Labelled photos from "data", an image-classification folder in AdamGinna/TrashRec_dataset. The possible labels are: cardboard, glass, metal, paper, plastic, trash.

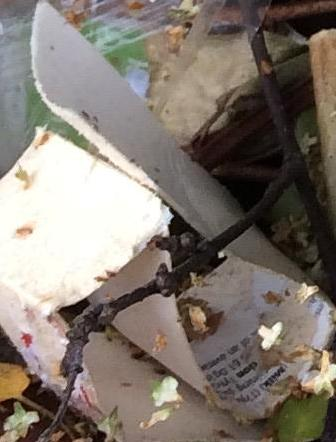
Label: paper

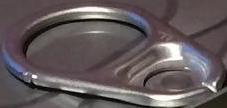
Label: metal

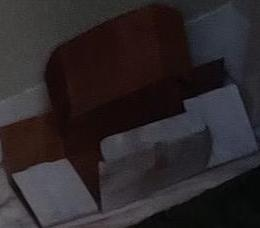
Label: cardboard

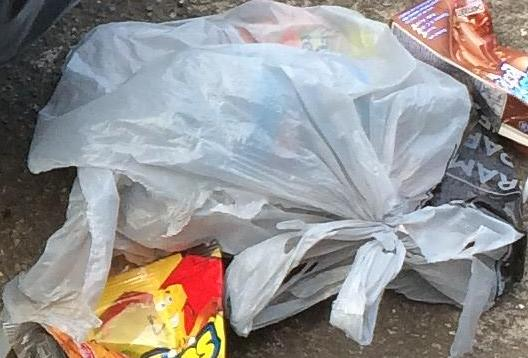
Label: plastic

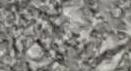
Label: trash

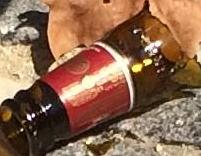
Label: glass
